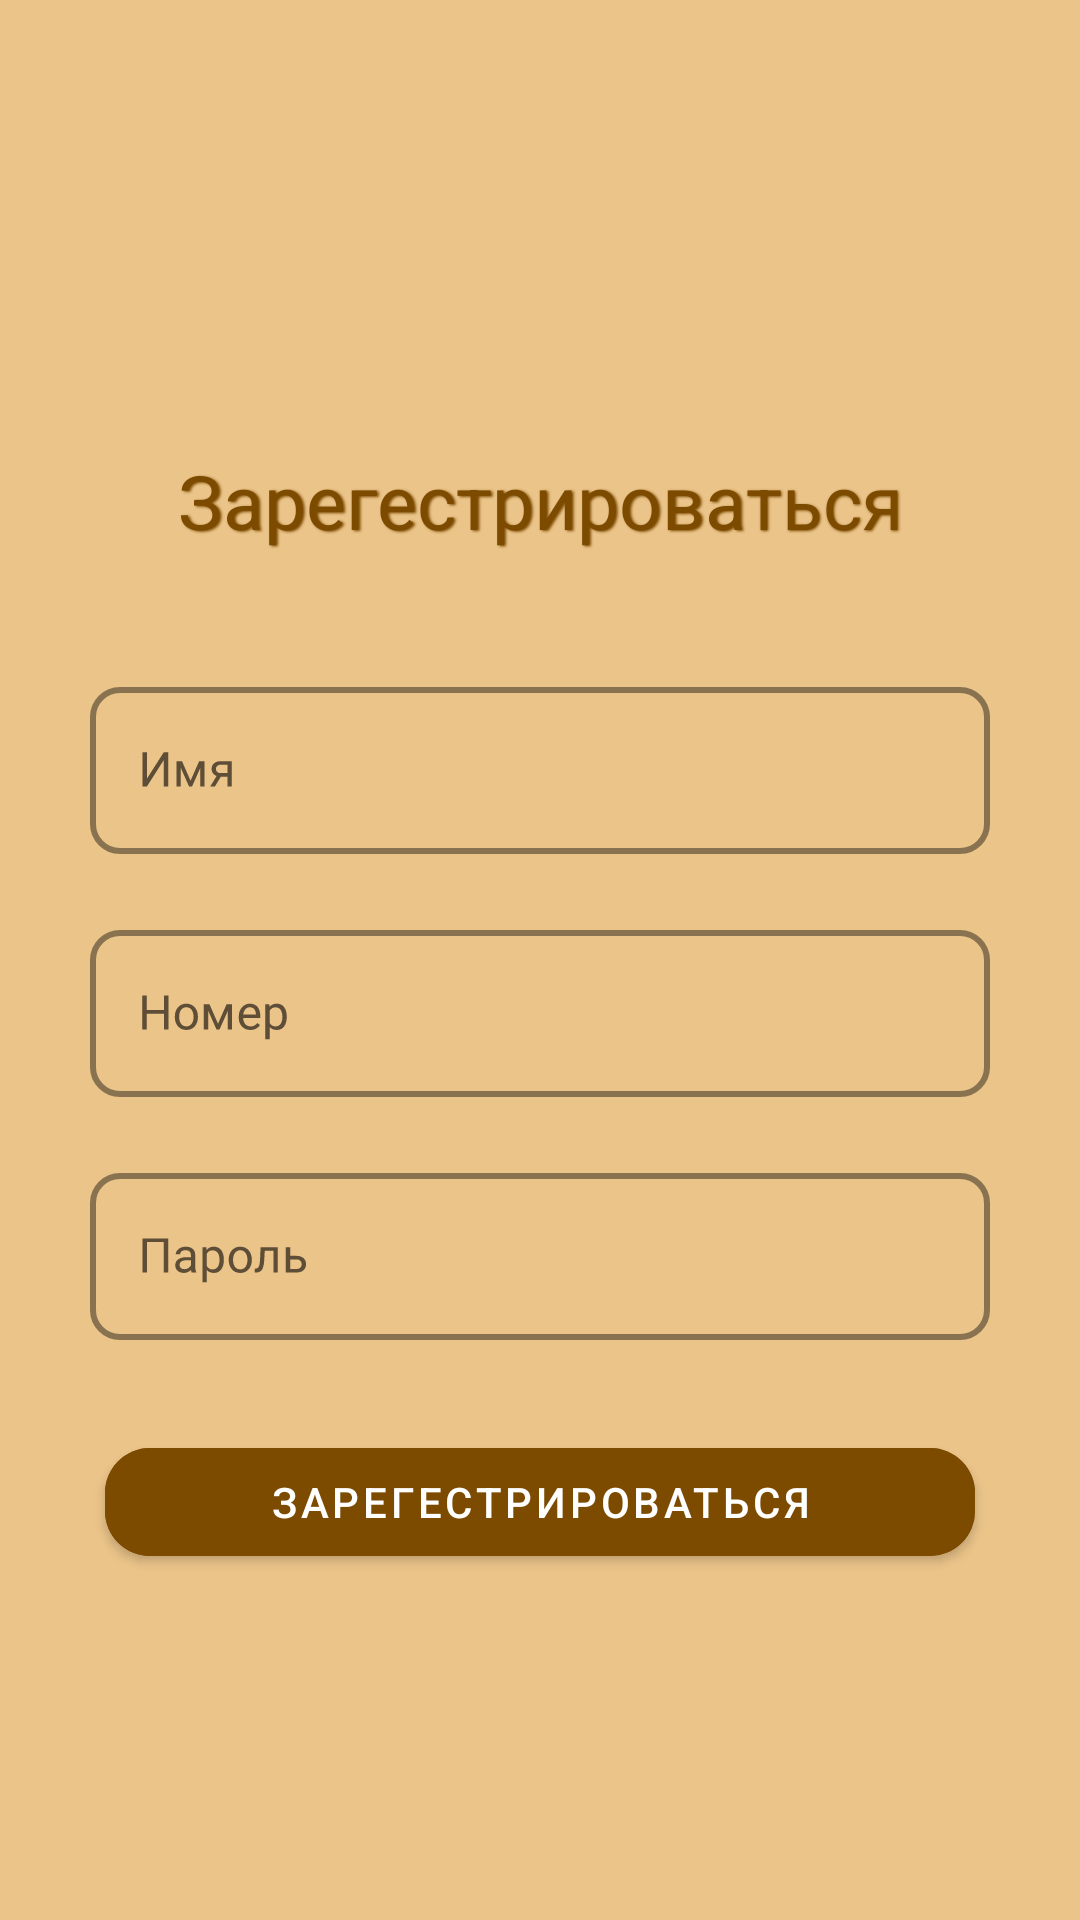

Here is an Android app screen rendered from its layout file. Give the layout XML and the strings, colors and styles it references.
<!-- AndroidManifest.xml: application theme Theme.DamirProject1 -->
<!-- res/layout/activity_main.xml -->
<?xml version="1.0" encoding="utf-8"?>
<androidx.constraintlayout.motion.widget.MotionLayout xmlns:android="http://schemas.android.com/apk/res/android"
    xmlns:app="http://schemas.android.com/apk/res-auto"
    xmlns:tools="http://schemas.android.com/tools"
    android:id="@+id/motionLayout"
    android:layout_width="match_parent"
    android:layout_height="match_parent"
    android:background="#EBC489"
    app:layoutDescription="@xml/activity_main_scene"
    tools:context=".MainActivity">

    <TextView
        android:id="@+id/text_title"
        android:layout_width="wrap_content"
        android:layout_height="wrap_content"
        android:layout_marginTop="150dp"
        android:shadowColor="#7C4B00"
        android:shadowDx="1.5"
        android:shadowDy="1.3"
        android:shadowRadius="1.6"
        android:text="Зарегестрироваться"
        android:textAllCaps="false"
        android:textColor="#7C4B00"
        android:textSize="25sp"
        app:layout_constraintLeft_toLeftOf="parent"
        app:layout_constraintRight_toRightOf="parent"
        app:layout_constraintTop_toTopOf="parent" />

    <LinearLayout
        android:id="@+id/linearLayout"
        android:layout_width="match_parent"
        android:layout_height="wrap_content"
        android:layout_marginTop="40dp"
        android:orientation="vertical"
        android:paddingStart="30dp"
        android:paddingEnd="30dp"
        app:layout_constraintTop_toBottomOf="@id/text_title">

        <com.google.android.material.textfield.TextInputLayout
            android:id="@+id/name_text_field"
            style="@style/Widget.MaterialComponents.TextInputLayout.OutlinedBox"
            android:layout_width="match_parent"
            android:layout_height="wrap_content"
            android:hint="Имя"
            app:boxCornerRadiusBottomEnd="10dp"
            app:boxCornerRadiusBottomStart="10dp"
            app:boxCornerRadiusTopEnd="10dp"
            app:boxCornerRadiusTopStart="10dp"
            app:boxStrokeColor="#7C4B00"
            app:boxStrokeWidth="2dp">

            <com.google.android.material.textfield.TextInputEditText
                android:layout_width="match_parent"
                android:layout_height="wrap_content"
                android:inputType="textPersonName" />

        </com.google.android.material.textfield.TextInputLayout>

        <com.google.android.material.textfield.TextInputLayout
            android:id="@+id/number_text_field"
            style="@style/Widget.MaterialComponents.TextInputLayout.OutlinedBox"
            android:layout_width="match_parent"
            android:layout_height="wrap_content"
            android:layout_marginTop="20dp"
            android:hint="Номер"
            app:boxCornerRadiusBottomEnd="10dp"
            app:boxCornerRadiusBottomStart="10dp"
            app:boxCornerRadiusTopEnd="10dp"
            app:boxCornerRadiusTopStart="10dp"
            app:boxStrokeColor="#7C4B00"
            app:boxStrokeWidth="2dp">

            <com.google.android.material.textfield.TextInputEditText
                android:layout_width="match_parent"
                android:layout_height="wrap_content"
                android:inputType="number" />

        </com.google.android.material.textfield.TextInputLayout>

        <com.google.android.material.textfield.TextInputLayout
            android:id="@+id/password_text_field"
            style="@style/Widget.MaterialComponents.TextInputLayout.OutlinedBox"
            android:layout_width="match_parent"
            android:layout_height="wrap_content"
            android:layout_marginTop="20dp"
            android:hint="Пароль"
            app:boxCornerRadiusBottomEnd="10dp"
            app:boxCornerRadiusBottomStart="10dp"
            app:boxCornerRadiusTopEnd="10dp"
            app:boxCornerRadiusTopStart="10dp"
            app:boxStrokeColor="#7C4B00"
            app:boxStrokeWidth="2dp">

            <com.google.android.material.textfield.TextInputEditText
                android:layout_width="match_parent"
                android:layout_height="wrap_content"
                android:inputType="textPassword" />

        </com.google.android.material.textfield.TextInputLayout>

    </LinearLayout>


    <com.google.android.material.button.MaterialButton
        android:id="@+id/login"
        android:layout_width="match_parent"
        android:layout_height="wrap_content"
        android:layout_marginStart="35dp"
        android:layout_marginTop="30dp"
        android:layout_marginEnd="35dp"
        android:backgroundTint="#7C4B00"
        android:text="Зарегестрироваться"
        app:cornerRadius="15dp"
        app:layout_constraintEnd_toEndOf="parent"
        app:layout_constraintStart_toStartOf="parent"
        app:layout_constraintTop_toBottomOf="@id/linearLayout" />

</androidx.constraintlayout.motion.widget.MotionLayout>
<!-- resources referenced by this layout -->
<resources>
  <style name="Theme.DamirProject1" parent="Theme.MaterialComponents.DayNight.NoActionBar">
          
          <item name="colorPrimary">@color/purple_500</item>
          <item name="colorPrimaryVariant">@color/purple_700</item>
          <item name="colorOnPrimary">@color/white</item>
          
          <item name="colorSecondary">@color/teal_200</item>
          <item name="colorSecondaryVariant">@color/teal_700</item>
          <item name="colorOnSecondary">@color/black</item>
          
          <item name="android:statusBarColor" tools:targetApi="l">?attr/colorPrimaryVariant</item>
          
      </style>
  <!-- not gathered from this repository: default colours our renderer supplied (Android Studio template values) -->
  <color name="purple_500">#FF6200EE</color>
  <color name="purple_700">#FF3700B3</color>
  <color name="teal_200">#FF03DAC5</color>
  <color name="teal_700">#FF018786</color>
  <color name="black">#FF000000</color>
  <color name="white">#FFFFFFFF</color>
</resources>
